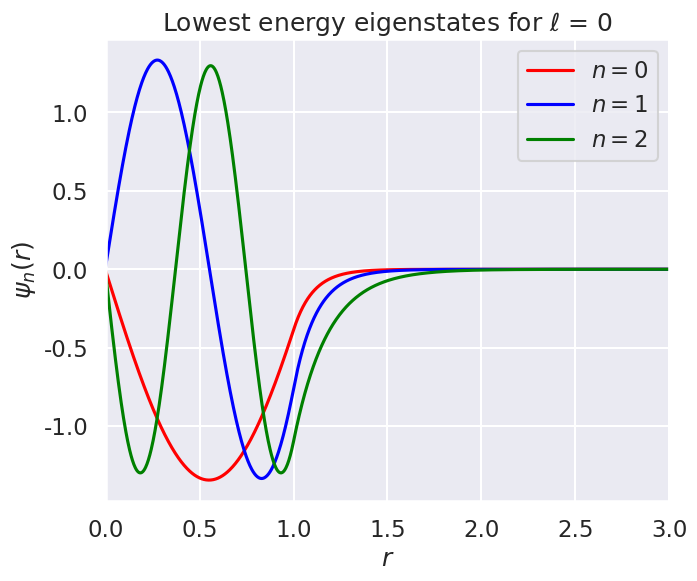
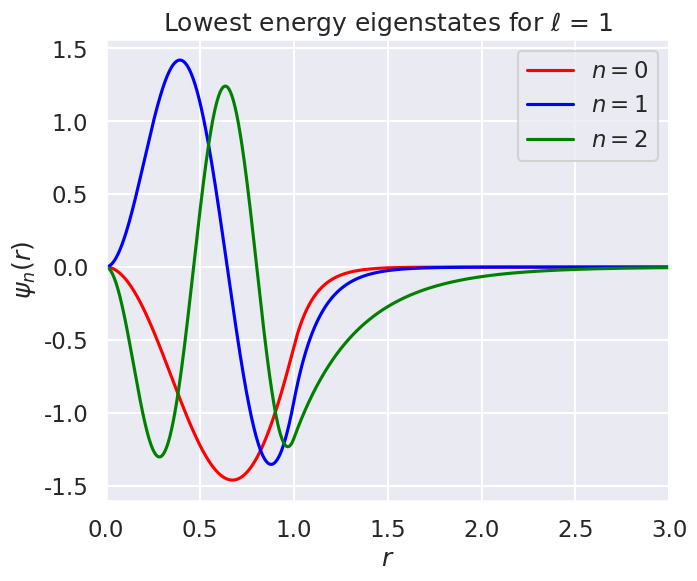

These figures' Python source, in order:
#!/usr/bin/env python
# coding: utf-8

# # Diagonalizing coordinate space solutions in 3D
# 
# In this notebook you will apply a 2nd-derivative operator and a potential as matrices in coordinate space to represent the Schroedinger equation. By diagonalizing it you'll find its eigenvalues (the energy spectrum) and eigenvectors (wave functions).
# 
# What is different here from previous notebooks is that we'll do it in three dimensions. This requires very few changes if we solve for the radial wave function $u_{E\ell}(r) = r R_{E\ell}(r)$. The radial Schrodinger equation for an energy eigenstate is:
# 
# $$
#  \hat H |\psi\rangle = E |\psi\rangle\quad \doteq\quad  \Bigl[ -\frac{\hbar^2}{2m}\frac{d^2}{dr^2} + \frac{\hbar^2\ell(\ell+1)}{2mr^2} +  V(r)\Bigr] u_{El}(r) = E u_{El}(r) ,
# $$
# 
# where the full wavefunction is $\psi(\mathbf{x}) = R_{E\ell}(r) Y^m_{\ell}(\theta,\phi)$. (Be careful not to confuse the mass $m$ with the quantum number $m$. The latter will not appear again in this notebook, however, because the energy $E$ and radial function $u_{El}$ depend on $\ell$ but not on this $m$.)

# Standard imports plus seaborn (to make plots looks nicer).

# In[1]:


import numpy as np
import scipy.linalg as la

import matplotlib.pyplot as plt
import seaborn as sns; sns.set_style("darkgrid"); sns.set_context("talk")


# We use the now-familiar  `second_derivative_matrix` function below so that it returns a matrix that implements an approximate second derivative when applied to a vector made up of a function evaluated at the mesh points. Now we apply it to functions of $r$ rather than functions of $x$, but that is just labeling; the 2nd derivative has the same form. The numpy `diag` and `ones` functions are used to create matrices with 1's on particular diagonals, as in this $5\times 5$ example: 
# 
# $$ \frac{1}{(\Delta r)^2}\,\left( 
#     \begin{array}{ccccc}
#     -2 & 1 & 0 & 0 & 0 \\
#     1 & -2 & 1 & 0 & 0 \\
#     0 & 1 & -2 & 1 & 0 \\
#     0 & 0 &1 & -2 & 1 \\
#     0 & 0 & 0 & 1 & -2
#     \end{array}
#    \right) 
#    \left(\begin{array}{c}
#          f_1 \\ f_2 \\ f_3 \\ f_4 \\ f_5
#          \end{array}
#    \right) 
#    %\overset{?}{=}
#    =
#    \left(\begin{array}{c} -2f_1 + f_2
#           \\ f_1 - 2 f_2 + f_3  \\ f_2 - 2 f_3 + f_4 \\ f_3 - 2 f_4 + f_5 \\ f_4 - 2 f_5
#          \end{array}
#    \right) 
#  $$  
#  

# In[2]:


def second_derivative_matrix(N, Delta_r):
    """
    Return an N x N matrix for 2nd derivative of a vector equally spaced by delta_x
    """
    M_temp = np.diag(np.ones(N-1), +1) + np.diag(np.ones(N-1), -1) \
              - 2 * np.diag(np.ones(N), 0)

    return M_temp / (Delta_r**2)


# ## Setting up the second derivative
# 
# **Choose values for `N_pts`, `x_min`, and `x_max`** 

# In[3]:


N_pts = 2001   # For accuracy this should be large; over 1000 
r_min = 0.     # For three-dimensions, r starts at zero
r_max = 5.     # How large to make this depends on the potential
Delta_r = (r_max - r_min) / (N_pts - 1)
r_mesh = np.linspace(r_min, r_max, N_pts)  # create the grid ("mesh") of x points


# Set up the derivative matrices for the specified mesh.

# In[4]:


second_deriv = second_derivative_matrix(N_pts, Delta_r)


# ## Setting up potentials and Hamiltonian matrix
# 
# The Hamiltonian matrix is 
# 
# $$
#  \hat H \doteq  -\frac{\hbar^2}{2m}\frac{d^2}{dr^2} + \frac{\hbar^2\ell(\ell+1)}{2mr^2} +  V(r) ,
# $$
# 
# which we'll implement as a sum of matrices. We'll choose units initially so that $\hbar = 1$ and $m = 1$, but these can be set to any desired values.

# In[5]:


def V_SHO_matrix(r_mesh):
    """
    Harmonic oscillator potential matrix (defined as a diagonal matrix)
    """
    k = 1/2       # k is chosen so that hbar*omega = 1 
    V_diag = k * r_mesh**2 / 2  # diagonal matrix elements
    N = len(r_mesh)  # number of x points
    
    return V_diag * np.diag(np.ones(N), 0) 


# In[6]:


def Three_D_spherical_box(r_mesh, ell, a, beta, mass=1, hbar=1):
    """
    Potential in a box of radius a and depth hbar^2 beta^2 / (2 m a^2).
    """
    V0 = hbar**2 * beta**2 / (2 * mass * a**2)
    Lfact = hbar**2 * ell * (ell + 1) / (2 * mass)
    V_diag = np.array([V0 if r > a else 0 for r in r_mesh])
    V_diag = V_diag + np.array([Lfact / r**2 if r > 0.001 else 0 for r in r_mesh])
    N = len(r_mesh)  # number of r points
    
    return V_diag * np.diag(np.ones(N), 0)     


# **Put together the Hamiltonian matrix**

# In[7]:


hbar = 1
mass = 1

ell = 0   # pick the value of orbital angular momentum l
a = 1     # radius of the spherical box
beta = 10 # parameter setting the height of the potential wall
V_spherical = Three_D_spherical_box(r_mesh, ell, a, beta, mass=1, hbar=1)

Hamiltonian = -hbar**2/(2*mass) * second_deriv + V_spherical

# Diagonalize using numpy functions
eigvals, eigvecs = np.linalg.eigh(Hamiltonian)

gs = eigvals[0]

print(f' *** Energy eigenvalues for l = {ell} ***')
print(' n       E       ka      ka/pi')
for n, eig in enumerate(eigvals[0:10]):
    print(f' {n}  {eig:8.4f}  {np.sqrt(eig*2*mass*a**2/hbar**2):7.3f} ', \
          f' {np.sqrt(eig*2*mass*a**2/hbar**2)/np.pi:6.3f}')


# In[8]:


norm = 1 / np.sqrt(Delta_r)

wf_0 = norm * eigvecs[:,0]
wf_1 = norm * eigvecs[:,1]
wf_2 = norm * eigvecs[:,2]

print(f' test normalization: {Delta_r * wf_0 @ wf_0}')


# In[9]:


fig = plt.figure(figsize=(16,6))

ax1 = fig.add_subplot(1,2,1)
ax1.set_xlabel(r'$r$')
ax1.set_ylabel(r'$\psi_n(r)$')

r_max = 3 * a
ax1.set_xlim(0, r_max)
#ax1.set_ylim(-1., 3)

ax1.plot(r_mesh, wf_0, color='red', label=r'$n=0$')
ax1.plot(r_mesh, wf_1, color='blue', label=r'$n=1$')
ax1.plot(r_mesh, wf_2, color='green', label=r'$n=2$')

ax1.set_title(fr'Lowest energy eigenstates for $\ell$ = {ell}')

ax1.legend();


# In[10]:


hbar = 1
mass = 1

ell = 1   # pick the value of orbital angular momentum l
a = 1     # radius of the spherical box
beta = 10 # parameter setting the height of the potential wall
V_spherical = Three_D_spherical_box(r_mesh, ell, a, beta, mass=1, hbar=1)

Hamiltonian = -hbar**2/(2*mass) * second_deriv + V_spherical

# Diagonalizing using numpy functions
eigvals, eigvecs = np.linalg.eigh(Hamiltonian)

E_gs = eigvals[0]  # ground state energy
print(f' *** Energy eigenvalues for l = {ell} ***')
print(' n       E       ka    ')
for n, eig in enumerate(eigvals[0:10]):
    print(f' {n}  {eig:8.4f}  {np.sqrt(eig*2*mass*a**2/hbar**2):7.3f} ')
    #, \
    #      f' {np.sqrt(eig*2*mass*a**2/hbar**2)/np.pi:6.3f}')



# In[11]:


norm = 1 / np.sqrt(Delta_r)

wf_0 = norm * eigvecs[:,0]
wf_1 = norm * eigvecs[:,1]
wf_2 = norm * eigvecs[:,2]

print(f' test normalization: {Delta_r * wf_0 @ wf_0}')


# In[12]:


fig = plt.figure(figsize=(16,6))

ax1 = fig.add_subplot(1,2,1)
ax1.set_xlabel(r'$r$')
ax1.set_ylabel(r'$\psi_n(r)$')

r_max = 3 * a
ax1.set_xlim(0, r_max)
#ax1.set_ylim(-1., 3)

ax1.plot(r_mesh, wf_0, color='red', label=r'$n=0$')
ax1.plot(r_mesh, wf_1, color='blue', label=r'$n=1$')
ax1.plot(r_mesh, wf_2, color='green', label=r'$n=2$')

ax1.set_title(fr'Lowest energy eigenstates for $\ell$ = {ell}')

ax1.legend();


# In[ ]:





# In[ ]:




